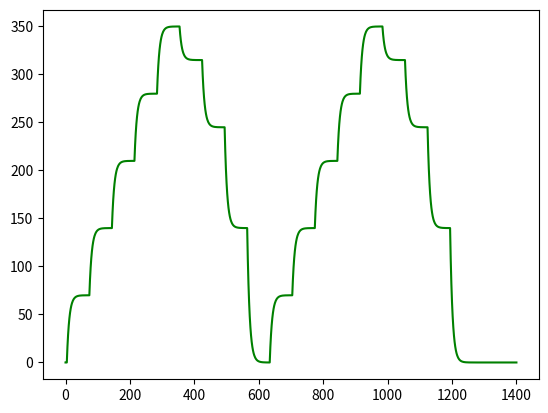

Generate this figure with matplotlib:
import numpy as np
import matplotlib.pyplot as plt

#Definición de variables de entrada
u = 0
k = 7
tao = 8
delta = 1
t = 0
z = []
y = 0
tt = []
uu = []

#Bucle para simulación el sistema en el tiempo
while t <= 1400:
    if t>=5:
        u=10
    if t>=75:
        u=20   
    if t>=145:
        u=30
    if t>=215:
        u=40
    if t>=285:
        u=50
    if t>=355:
        u=45
    if t>=425:
        u=35
    if t>=495:
        u=20
    if t>=565:
        u=0
    if t>=635:
        u=10
    if t>=705:
        u=20   
    if t>=775:
        u=30
    if t>=845:
        u=40
    if t>=915:
        u=50
    if t>=985:
        u=45
    if t>=1055:
        u=35
    if t>=1125:
        u=20
    if t>=1195:
        u=0 
    if t>=1265:
        u=0
#RECORTE DE DATOS        


    y = ((((u * k) - y) * delta) / tao) + y #Ecuación
    uu.append(u)
    z.append(y)
    tt.append(t)
    t = t + 1
    print(y)

print(len(z), len(tt), len(uu))

#Normalización
zmax = max(z)
zmin = min(z)
umax = max(uu)
umin = min(uu)

normu = []
normz = []
for i in range(len(z)):
    nz = (z[i] - zmin) / (zmax - zmin)
    normz.append(nz)
    nu = (uu[i] - umin) / (umax - umin)
    normu.append(nu)

plt.plot(tt, z, color="green")
plt.show()
planta = [uu, z]
planta = np.transpose(planta)

uk_1 = normu[1:len(normu)-1]
uk_2 = normu[0:len(normu)-2]
yk_1 = normz[1:len(normu)-1]
yk_2 = normz[0:len(normu)-2]
yk = normz[2:]

datos = np.zeros((len(z)-2,5))
datos[:, 0] = uk_1
datos[:, 1] = uk_2
datos[:, 2] = yk_1
datos[:, 3] = yk_2
datos[:, 4] = yk

#Se guardan los datos
np.savez("datos", datos=datos, tt=tt)









